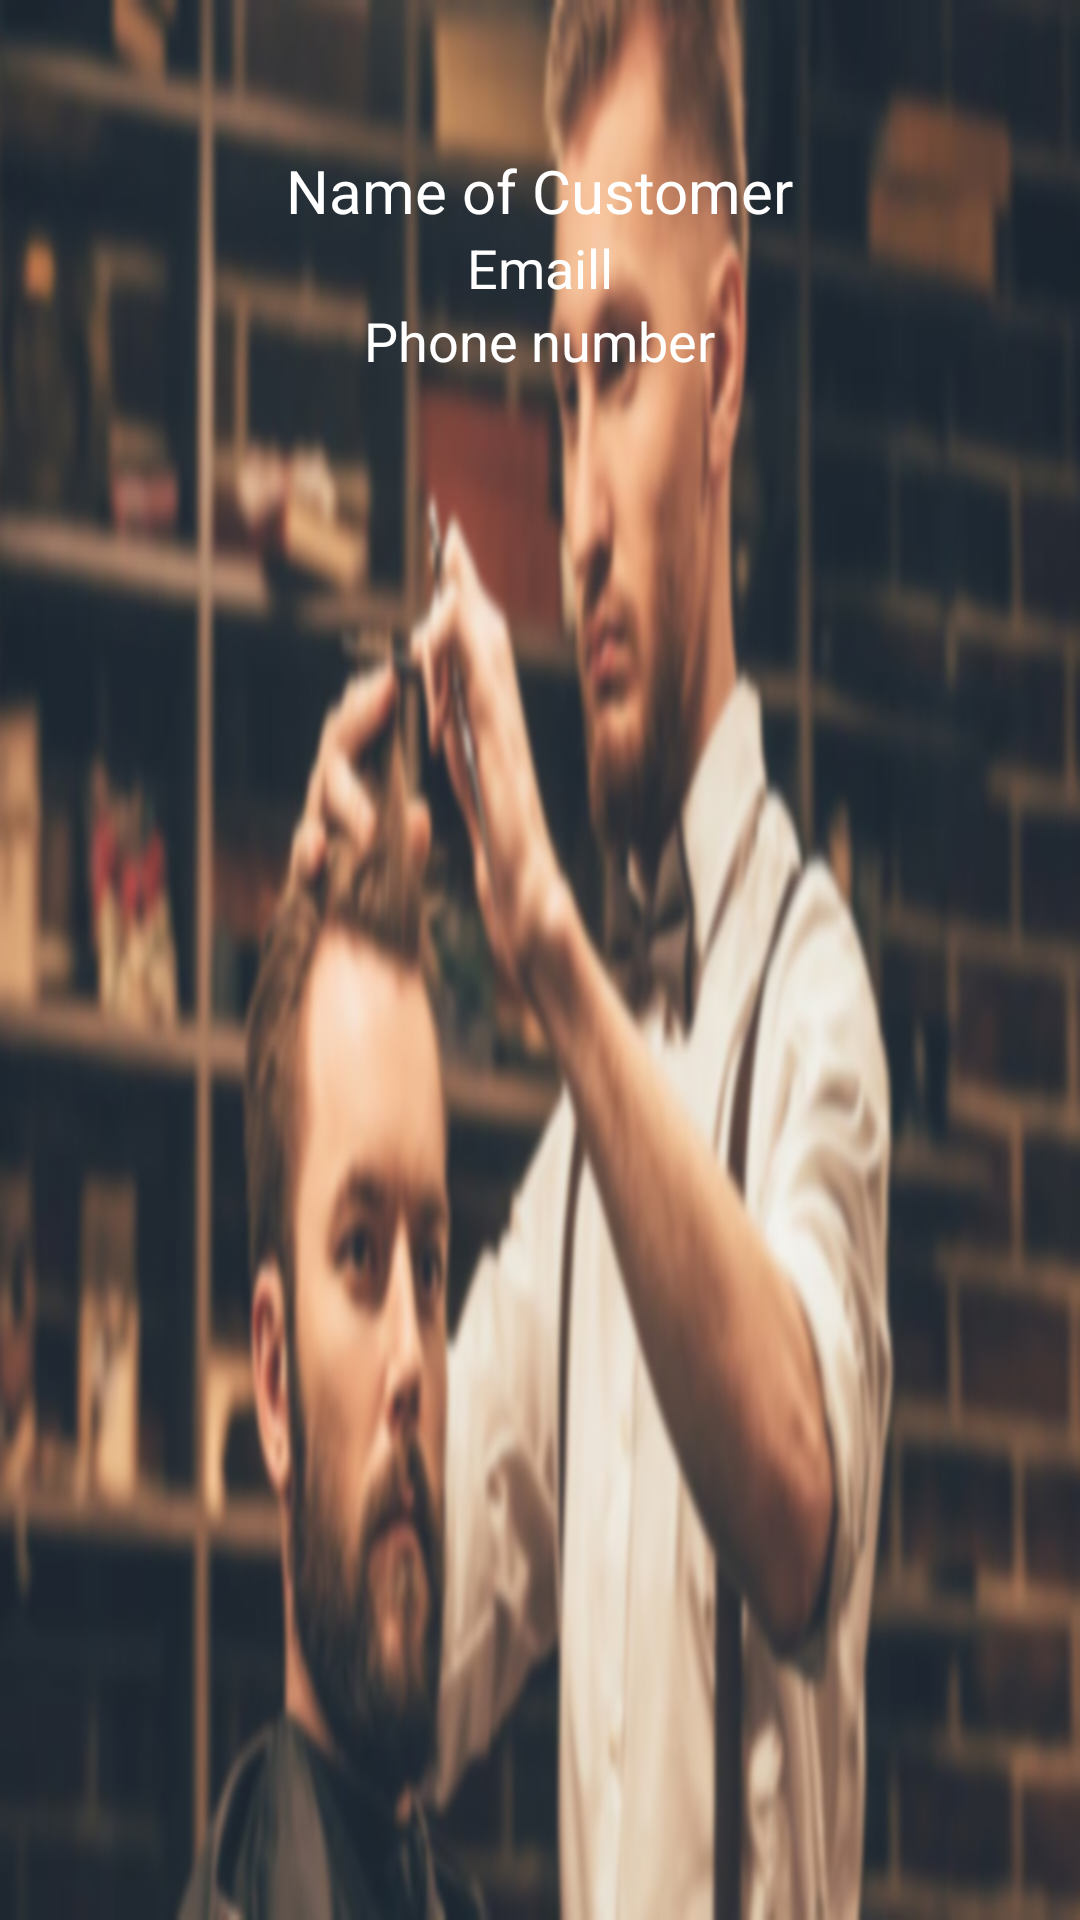

Layout XML and referenced resources for this Android screen:
<!-- AndroidManifest.xml: application theme Theme.LVTN_BaberShop -->
<!-- res/layout/header.xml -->
<?xml version="1.0" encoding="utf-8"?>
<LinearLayout xmlns:android="http://schemas.android.com/apk/res/android"
    android:layout_width="match_parent"
    android:orientation="vertical"
    android:background="@drawable/hinh_profile"
    android:layout_height="180dp"
    android:padding="20dp"
    android:layout_marginTop="40dp"
    >
    <TextView
        android:paddingTop="30dp"
        android:id="@+id/txtNameCustomer"
        android:layout_width="wrap_content"
        android:layout_height="wrap_content"
        android:text="Name of Customer"
        android:textColor="#FFFFFF"
        android:textSize="20sp"
        android:layout_gravity="center"
        />
    <TextView
        android:id="@+id/txtEmail"
        android:layout_width="wrap_content"
        android:layout_height="wrap_content"
        android:text="Emaill"
        android:textColor="#FFFFFF"
        android:textSize="18sp"
        android:layout_gravity="center"
        />
    <TextView
        android:id="@+id/txtPhoneNumber"
        android:layout_width="wrap_content"
        android:layout_height="wrap_content"
        android:text="Phone number"
        android:textColor="#FFFFFF"
        android:textSize="18sp"
        android:layout_gravity="center"
        />
</LinearLayout>
<!-- resources referenced by this layout -->
<resources>
  <!-- drawable hinh_profile: jpg bitmap (drawable-v24, 114586 bytes) -->
  <style name="Theme.LVTN_BaberShop" parent="Theme.MaterialComponents.DayNight.DarkActionBar">
          
          <item name="colorPrimary">@color/purple_500</item>
          <item name="colorPrimaryVariant">@color/purple_700</item>
          <item name="colorOnPrimary">@color/white</item>
          
          <item name="colorSecondary">@color/teal_200</item>
          <item name="colorSecondaryVariant">@color/teal_700</item>
          <item name="colorOnSecondary">@color/black</item>
          
          <item name="android:statusBarColor" tools:targetApi="l">?attr/colorPrimaryVariant</item>
          
      </style>
  <color name="purple_500">#FF6200EE</color>
  <color name="purple_700">#FF3700B3</color>
  <color name="white">#FFFFFF</color>
  <color name="teal_200">#FF03DAC5</color>
  <color name="teal_700">#FF018786</color>
  <color name="black">#FF000000</color>
</resources>
